Labelled photos from "preprocessed", an image-classification folder in drithh/skin-cancer-classification. The possible labels are: benign, malignant.

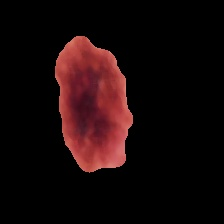
Label: benign

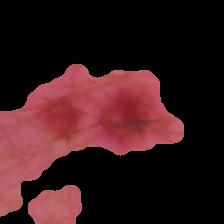
Label: benign

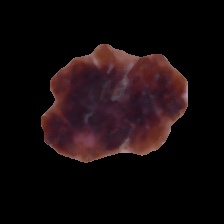
Label: malignant

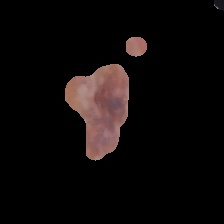
Label: malignant

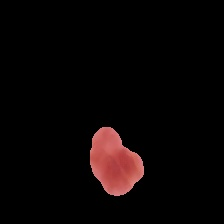
Label: benign

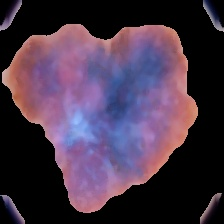
Label: malignant
